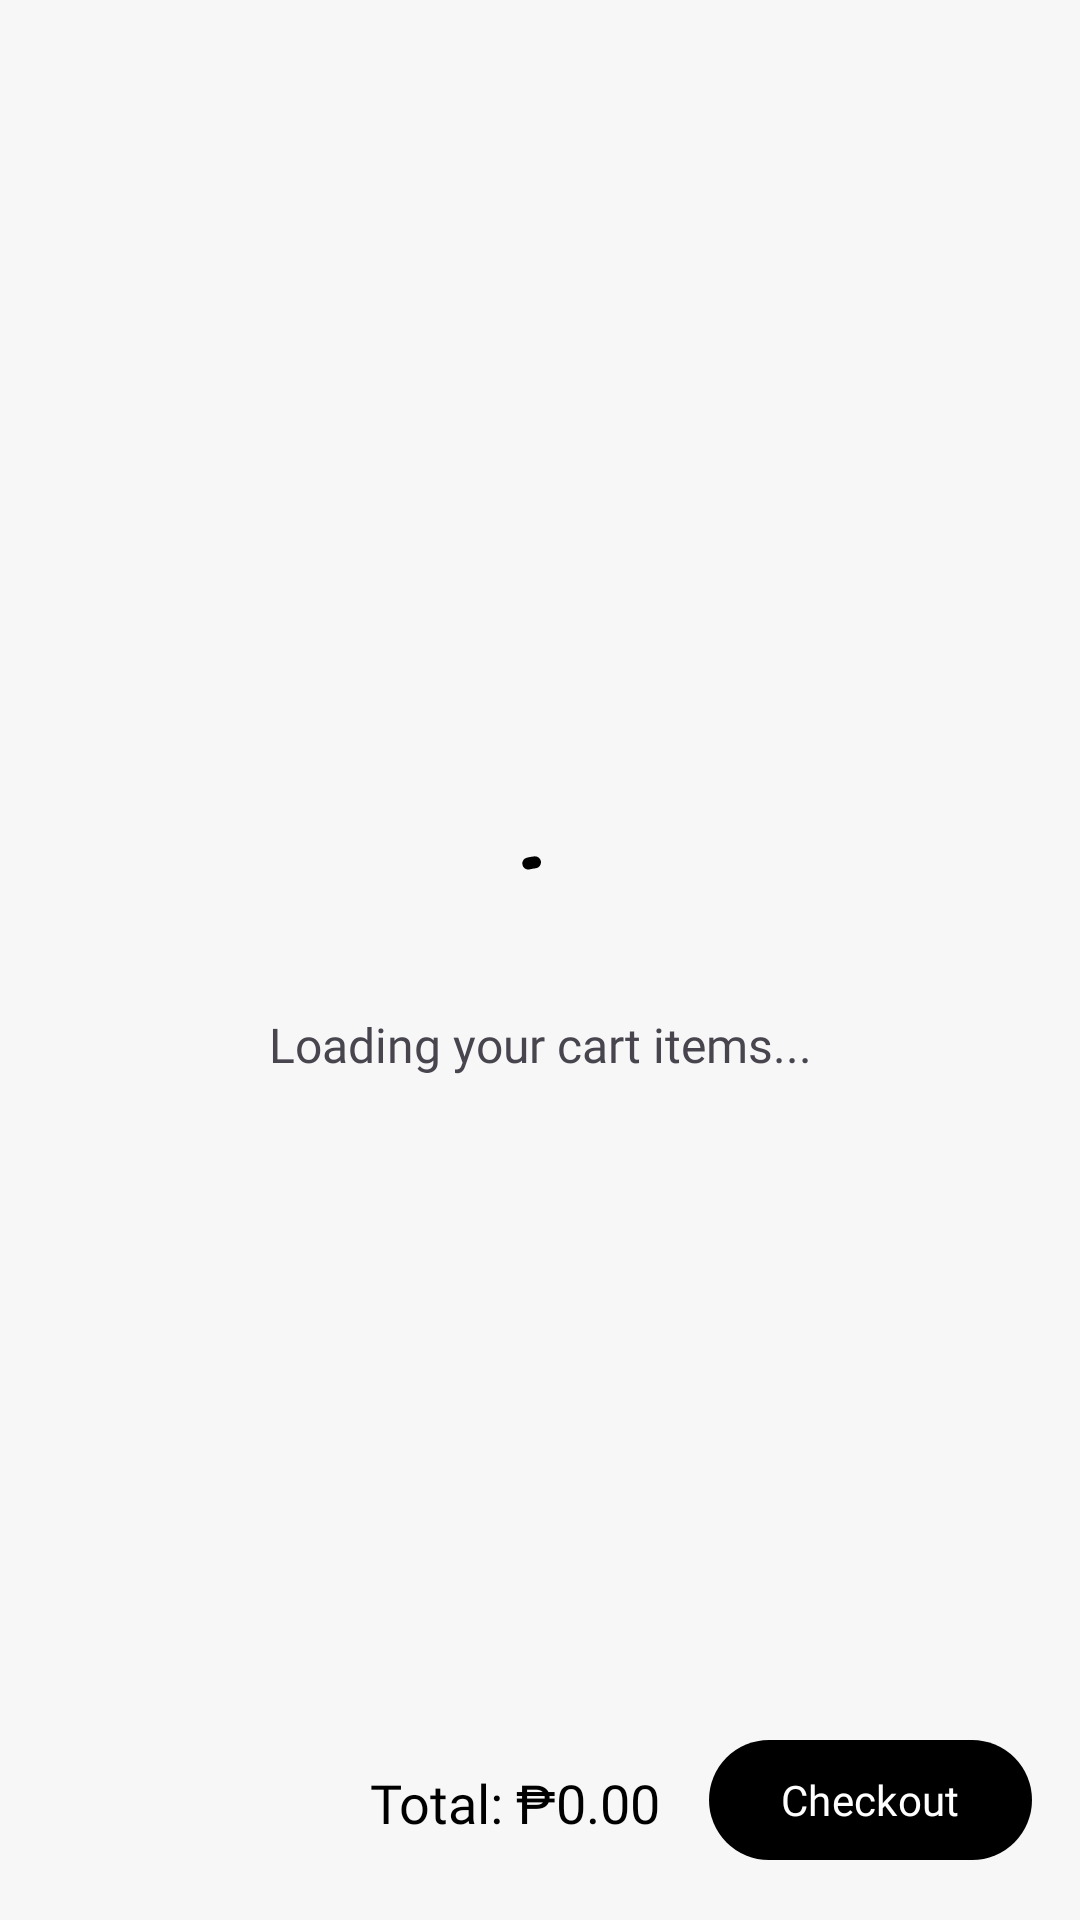

Reconstruct the res/layout file that produces this screen, plus the resources it refers to.
<!-- AndroidManifest.xml: application theme Theme.BeautyPro -->
<!-- res/layout/fragment_cart.xml -->
<?xml version="1.0" encoding="utf-8"?>
<FrameLayout xmlns:android="http://schemas.android.com/apk/res/android"
    xmlns:app="http://schemas.android.com/apk/res-auto"
    xmlns:tools="http://schemas.android.com/tools"
    android:layout_width="match_parent"
    android:layout_height="match_parent"
    tools:context=".Fragments.CartFragment">

    <androidx.constraintlayout.widget.ConstraintLayout
        android:layout_width="match_parent"
        android:layout_height="match_parent">

        <androidx.recyclerview.widget.RecyclerView
            android:id="@+id/rvCart"
            android:layout_width="match_parent"
            android:layout_height="0dp"
            android:padding="16dp"
            app:layout_constraintBottom_toTopOf="@+id/btnPlaceOrder"
            app:layout_constraintEnd_toEndOf="parent"
            app:layout_constraintStart_toStartOf="parent"
            app:layout_constraintTop_toTopOf="parent" />

        <TextView
            android:id="@+id/tvTotal"
            android:layout_width="wrap_content"
            android:layout_height="wrap_content"
            android:layout_margin="16dp"
            android:layout_marginEnd="16dp"
            android:fontFamily="@font/nanumgothic_bold"
            android:text="Total: ₱0.00"
            android:textColor="?colorPrimary"
            android:textSize="18sp"
            app:layout_constraintBottom_toBottomOf="@+id/btnPlaceOrder"
            app:layout_constraintEnd_toStartOf="@+id/btnPlaceOrder"
            app:layout_constraintTop_toTopOf="@+id/btnPlaceOrder"
            app:layout_constraintVertical_bias="0.437" />

        <com.google.android.material.button.MaterialButton
            android:id="@+id/btnPlaceOrder"
            android:layout_width="wrap_content"
            android:layout_height="wrap_content"
            android:layout_margin="16dp"
            android:fontFamily="@font/nanumgothic_bold"
            android:text="Checkout"
            app:layout_constraintBottom_toBottomOf="parent"
            app:layout_constraintEnd_toEndOf="parent" />

        <androidx.constraintlayout.widget.ConstraintLayout
            android:id="@+id/clLoadingBar"
            android:layout_width="wrap_content"
            android:layout_height="wrap_content"
            app:layout_constraintBottom_toBottomOf="parent"
            app:layout_constraintEnd_toEndOf="parent"
            app:layout_constraintStart_toStartOf="parent"
            app:layout_constraintTop_toTopOf="parent">

            <com.google.android.material.progressindicator.CircularProgressIndicator
                android:id="@+id/circularProgressIndicator"
                android:layout_width="150dp"
                android:layout_height="150dp"
                android:indeterminate="true"
                android:visibility="visible"
                app:indicatorColor="?colorPrimary"
                app:layout_constraintEnd_toEndOf="parent"
                app:layout_constraintStart_toStartOf="parent"
                app:layout_constraintTop_toTopOf="parent" />

            <TextView
                android:layout_width="wrap_content"
                android:layout_height="wrap_content"
                android:layout_marginTop="8dp"
                android:fontFamily="@font/nanumgothic_regular"
                android:text="Loading your cart items..."
                android:textSize="16sp"
                app:layout_constraintEnd_toEndOf="parent"
                app:layout_constraintStart_toStartOf="parent"
                app:layout_constraintTop_toBottomOf="@+id/circularProgressIndicator" />

        </androidx.constraintlayout.widget.ConstraintLayout>

        <TextView
            android:id="@+id/tvEmpty"
            android:layout_width="wrap_content"
            android:layout_height="wrap_content"
            android:fontFamily="@font/nanumgothic_regular"
            android:text="Your cart is empty"
            android:textSize="16sp"
            android:visibility="gone"
            app:layout_constraintBottom_toBottomOf="parent"
            app:layout_constraintEnd_toEndOf="parent"
            app:layout_constraintStart_toStartOf="parent"
            app:layout_constraintTop_toTopOf="parent" />

    </androidx.constraintlayout.widget.ConstraintLayout>

</FrameLayout>
<!-- resources referenced by this layout -->
<resources>
  <style name="Theme.BeautyPro" parent="Theme.Material3.Light.NoActionBar">
          
          <item name="colorPrimary">@color/blue_primary</item>
          <item name="colorPrimaryVariant">@color/blue_primary</item>
          <item name="colorOnPrimary">@color/white</item>
          
          <item name="colorSecondary">@color/blue_primary_variant</item>
          <item name="colorSecondaryVariant">@color/blue_primary_variant</item>
          <item name="colorOnSecondary">@color/blue_primary</item>
          
          <item name="android:statusBarColor">@color/gray_light</item>
          <item name="android:windowLightStatusBar" tools:targetApi="m">true</item>
          <item name="android:windowBackground">@color/gray_light</item>
          
      </style>
  <color name="blue_primary">#FF000000</color>
  <color name="white">#FFFFFFFF</color>
  <color name="blue_primary_variant">#FF000000</color>
  <color name="gray_light">#f7f7f7</color>
</resources>
